Photos from the image-classification dataset "tree-bark" in the GitHub repository amidisturbing/tree-bark-data. Its 12 classes are: alder, beech, birch, chestnut, ginkgo biloba, hornbeam, horse chestnut, linden, oak, oriental plane, pine, spruce.

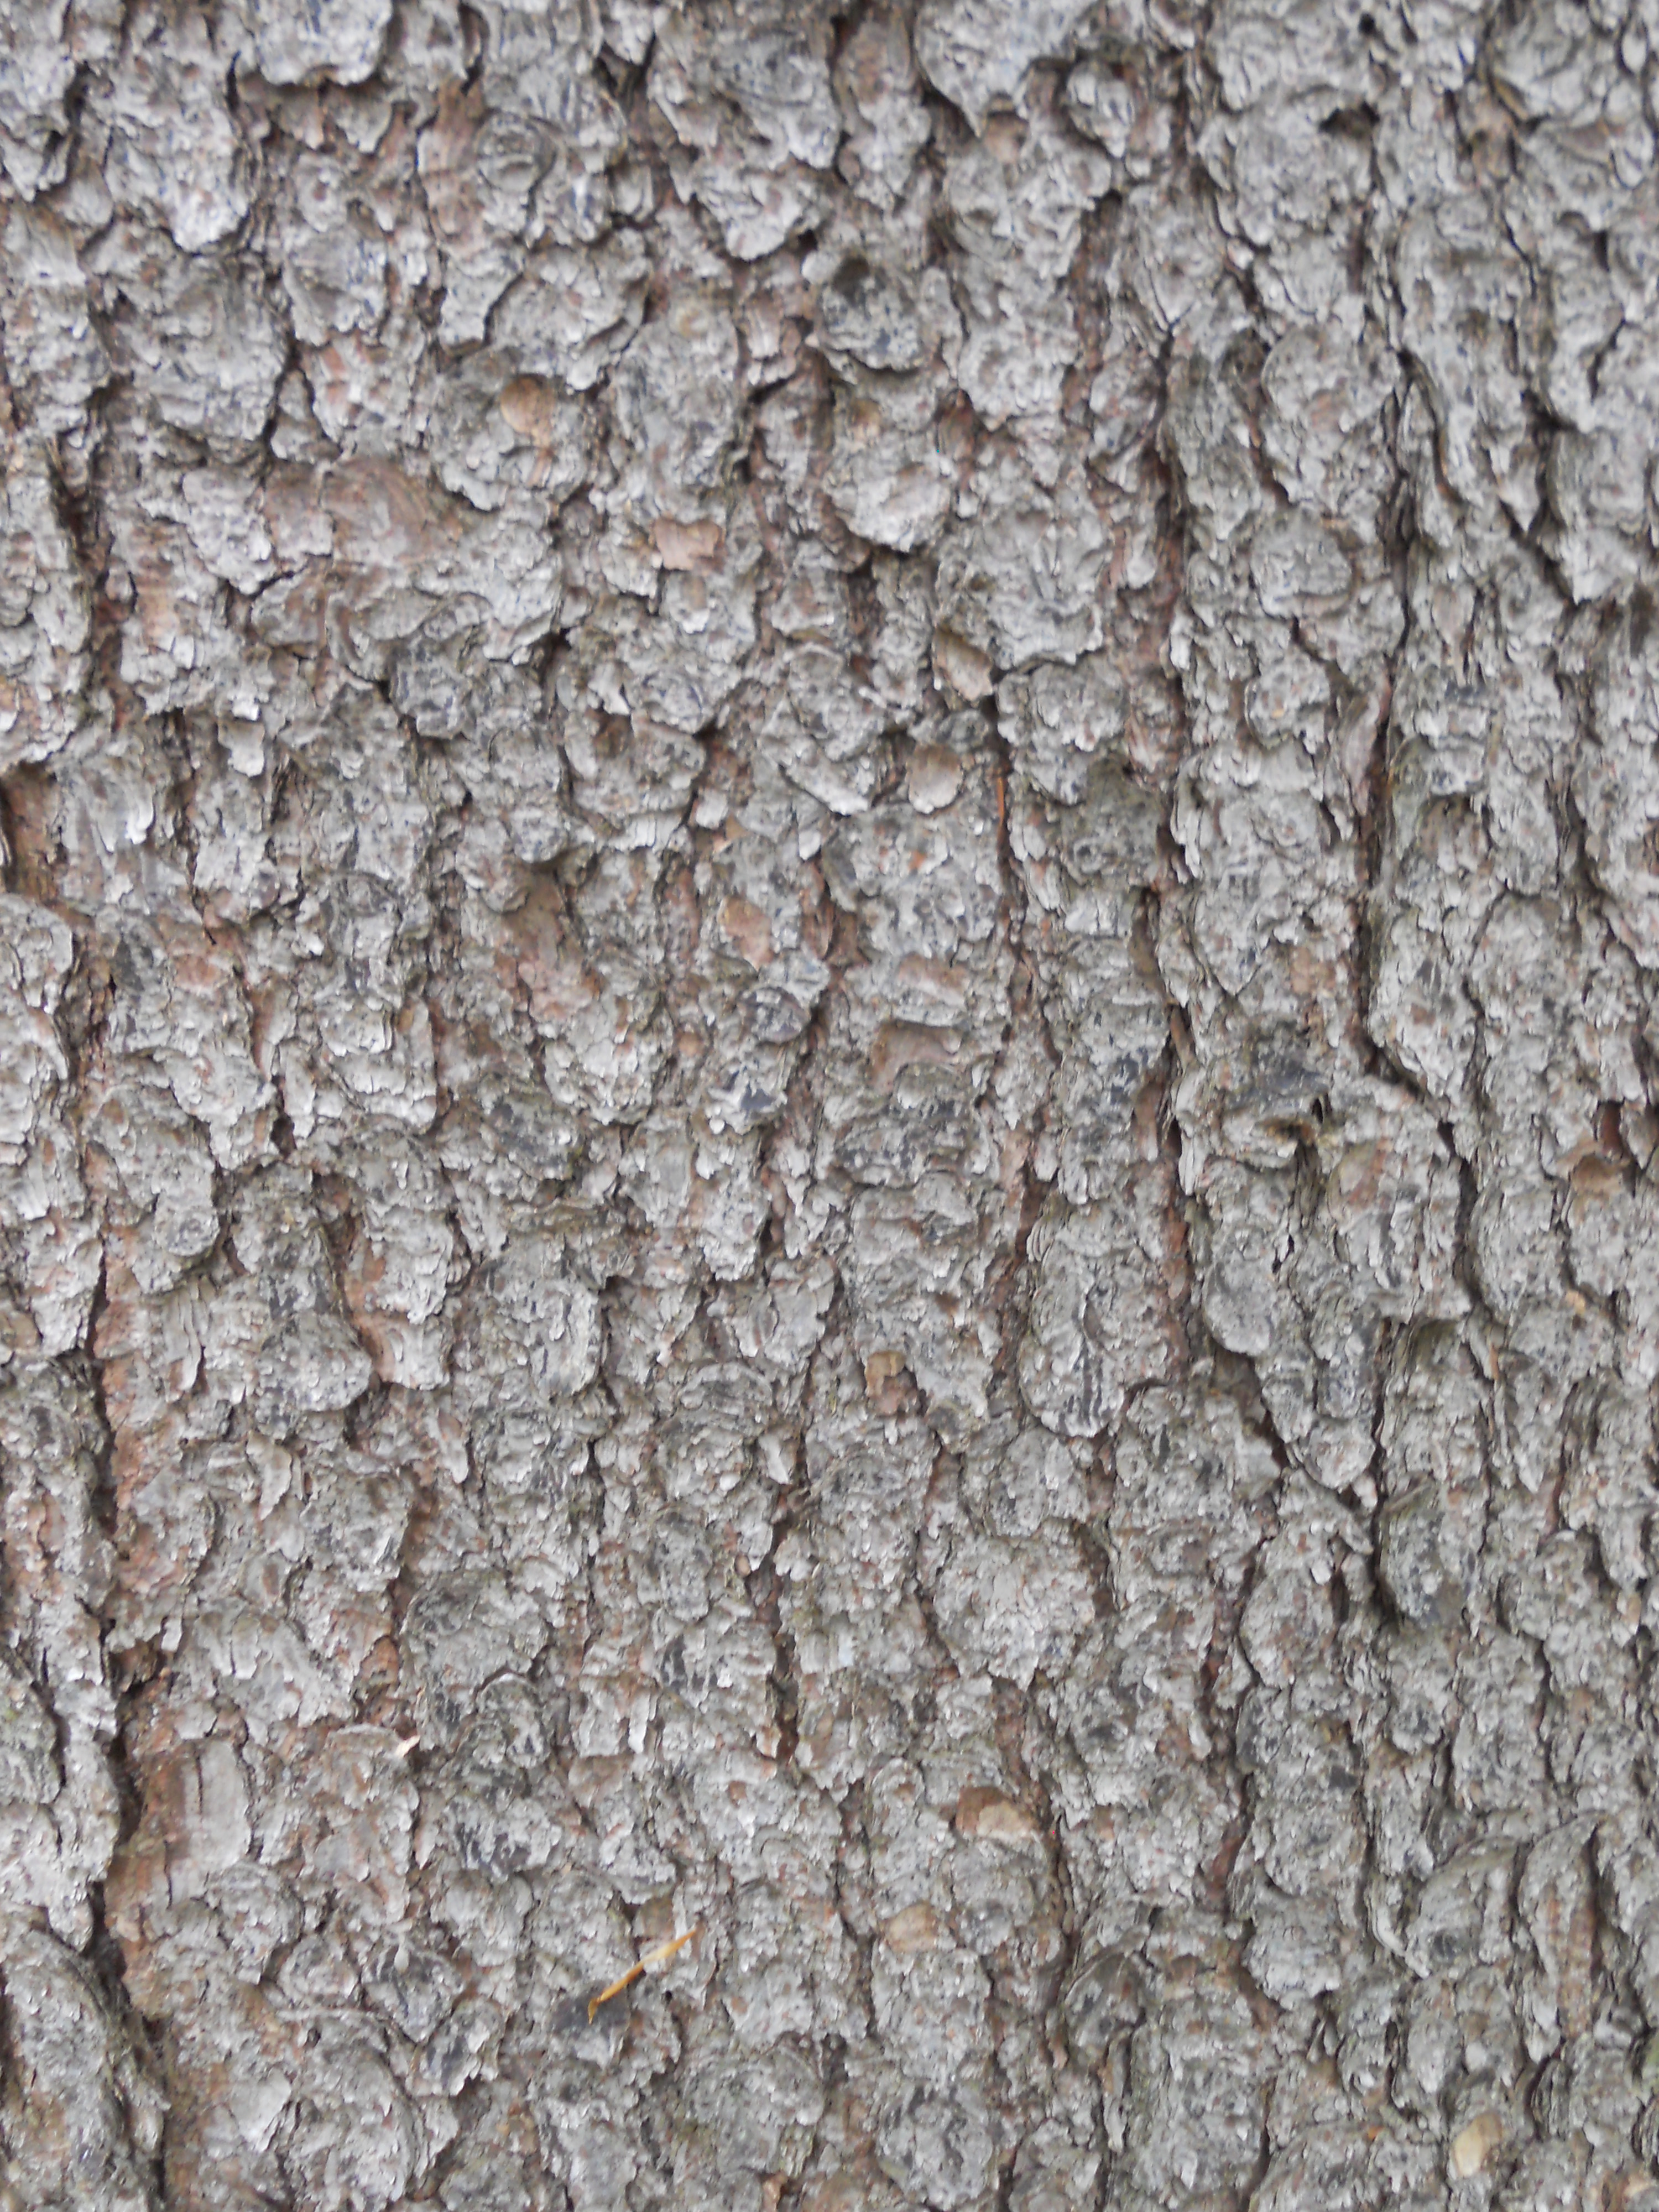
Label: spruce

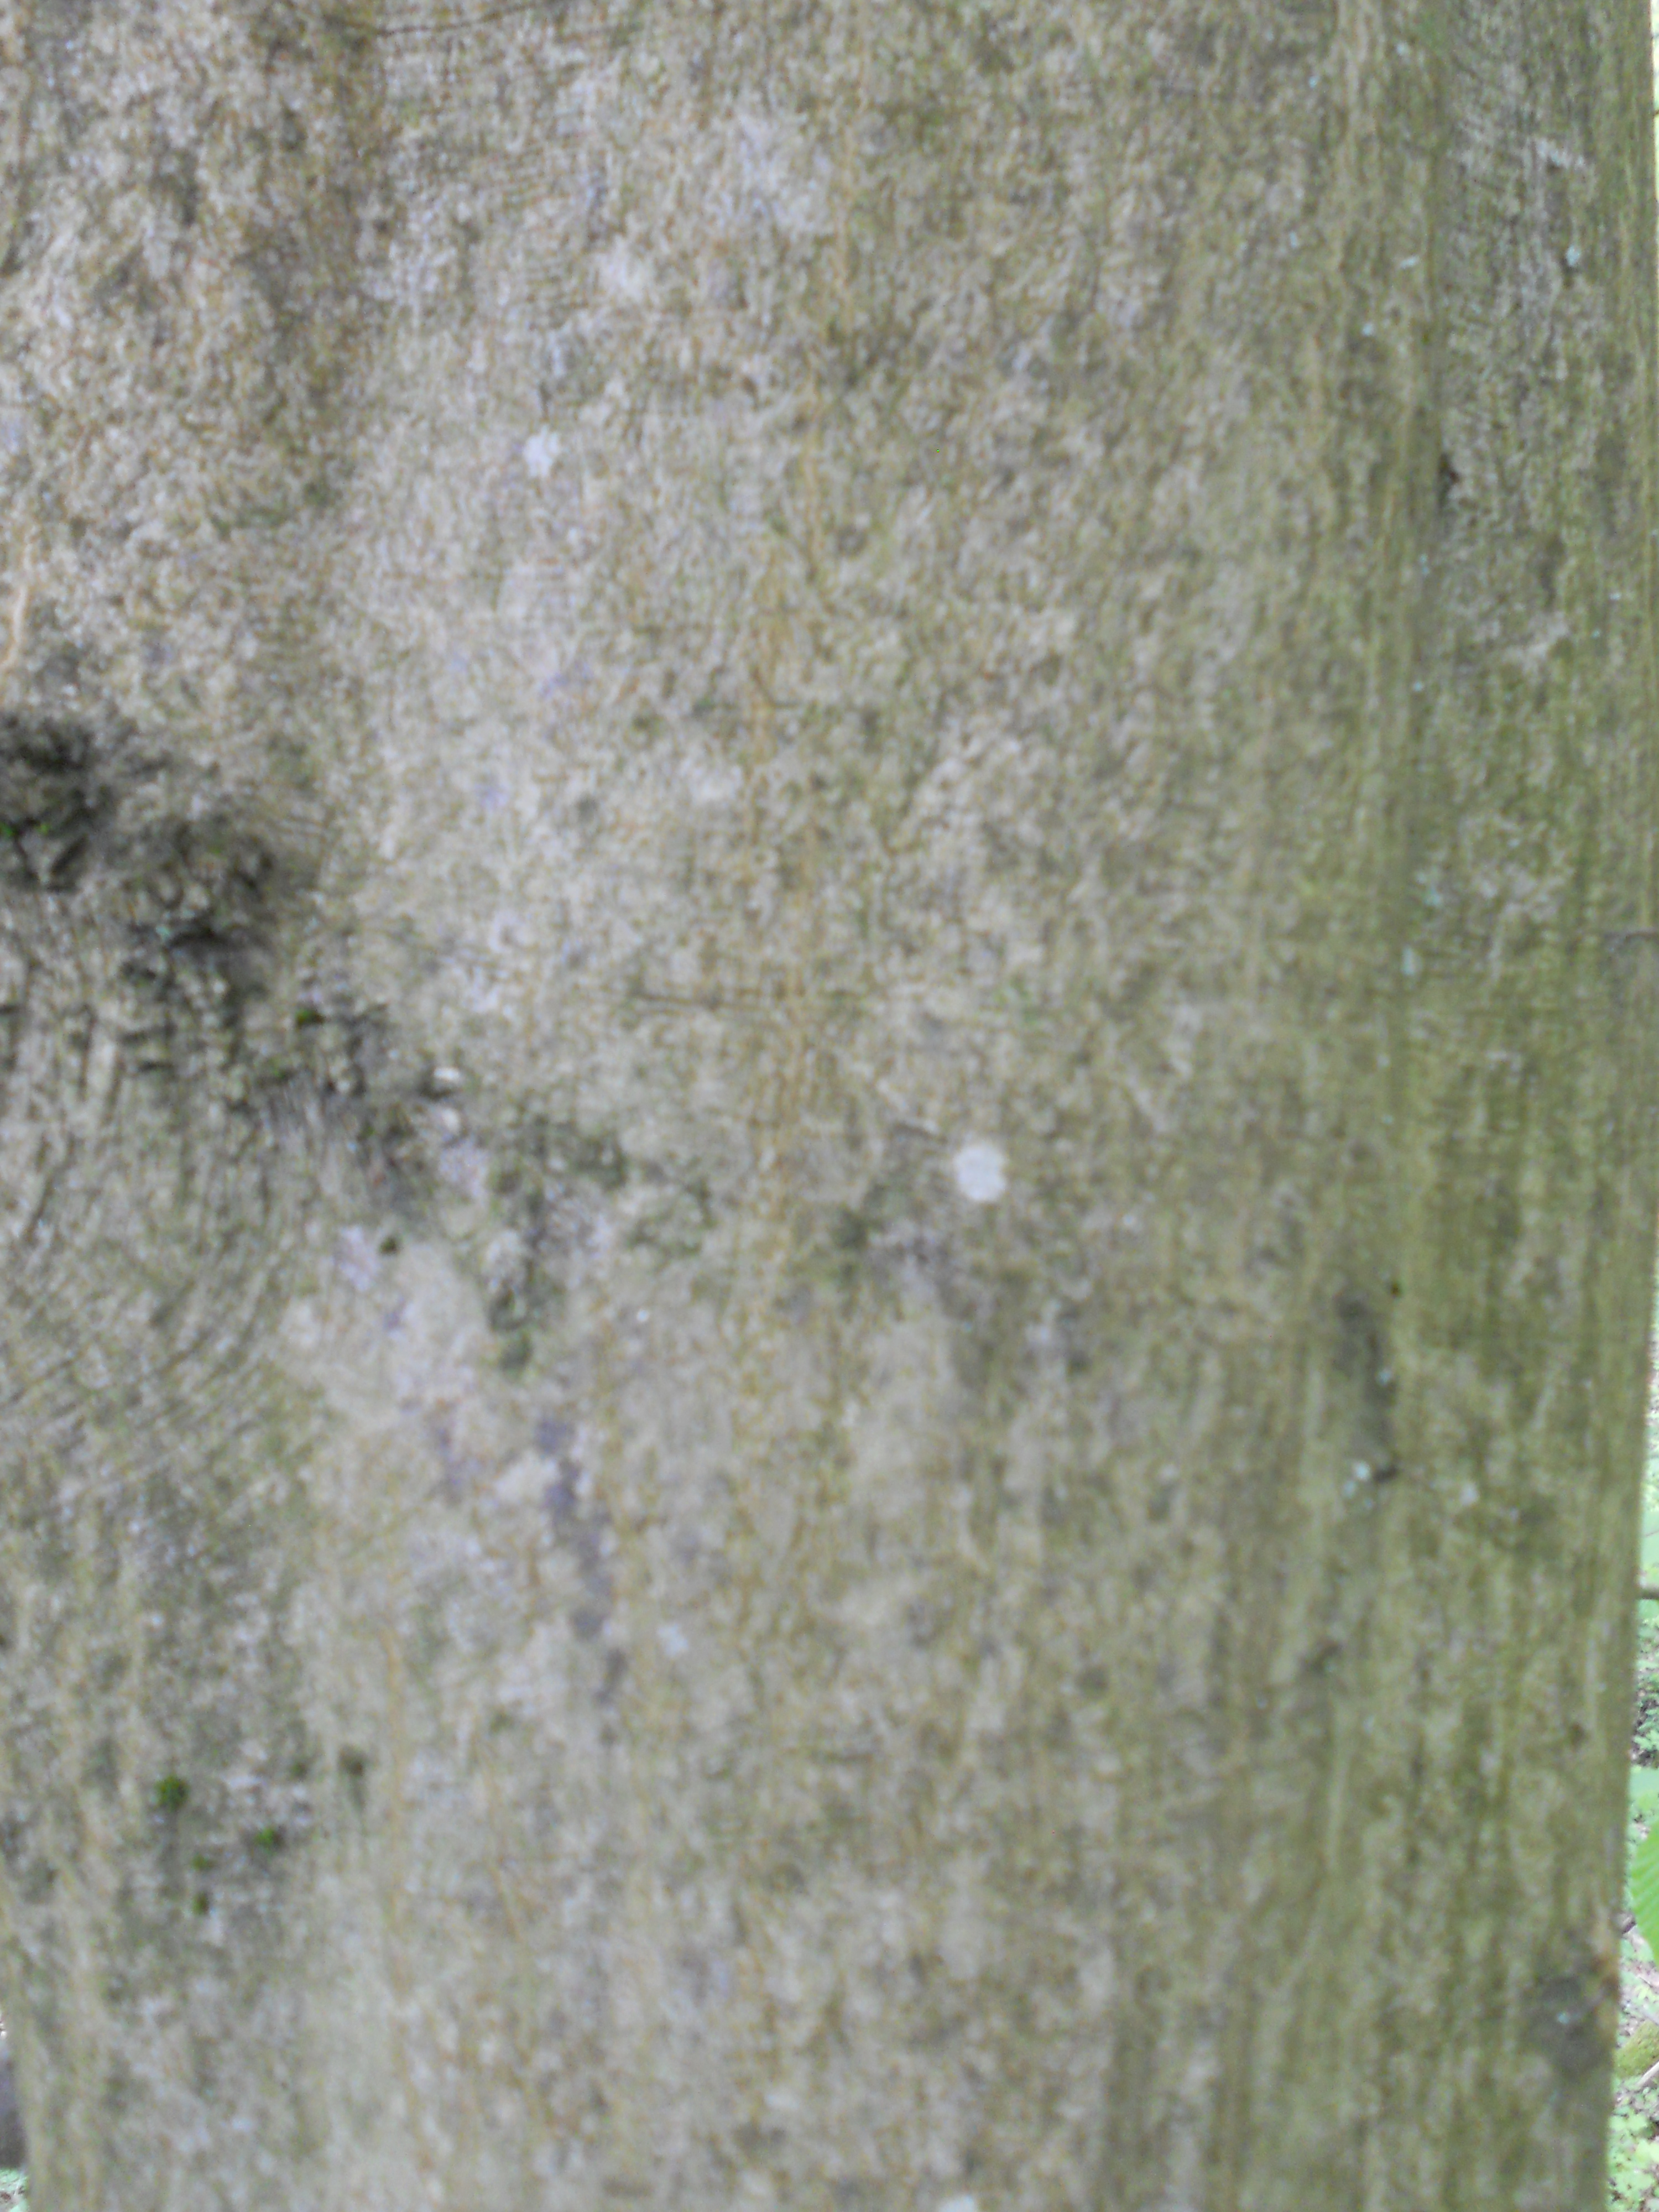
Label: hornbeam

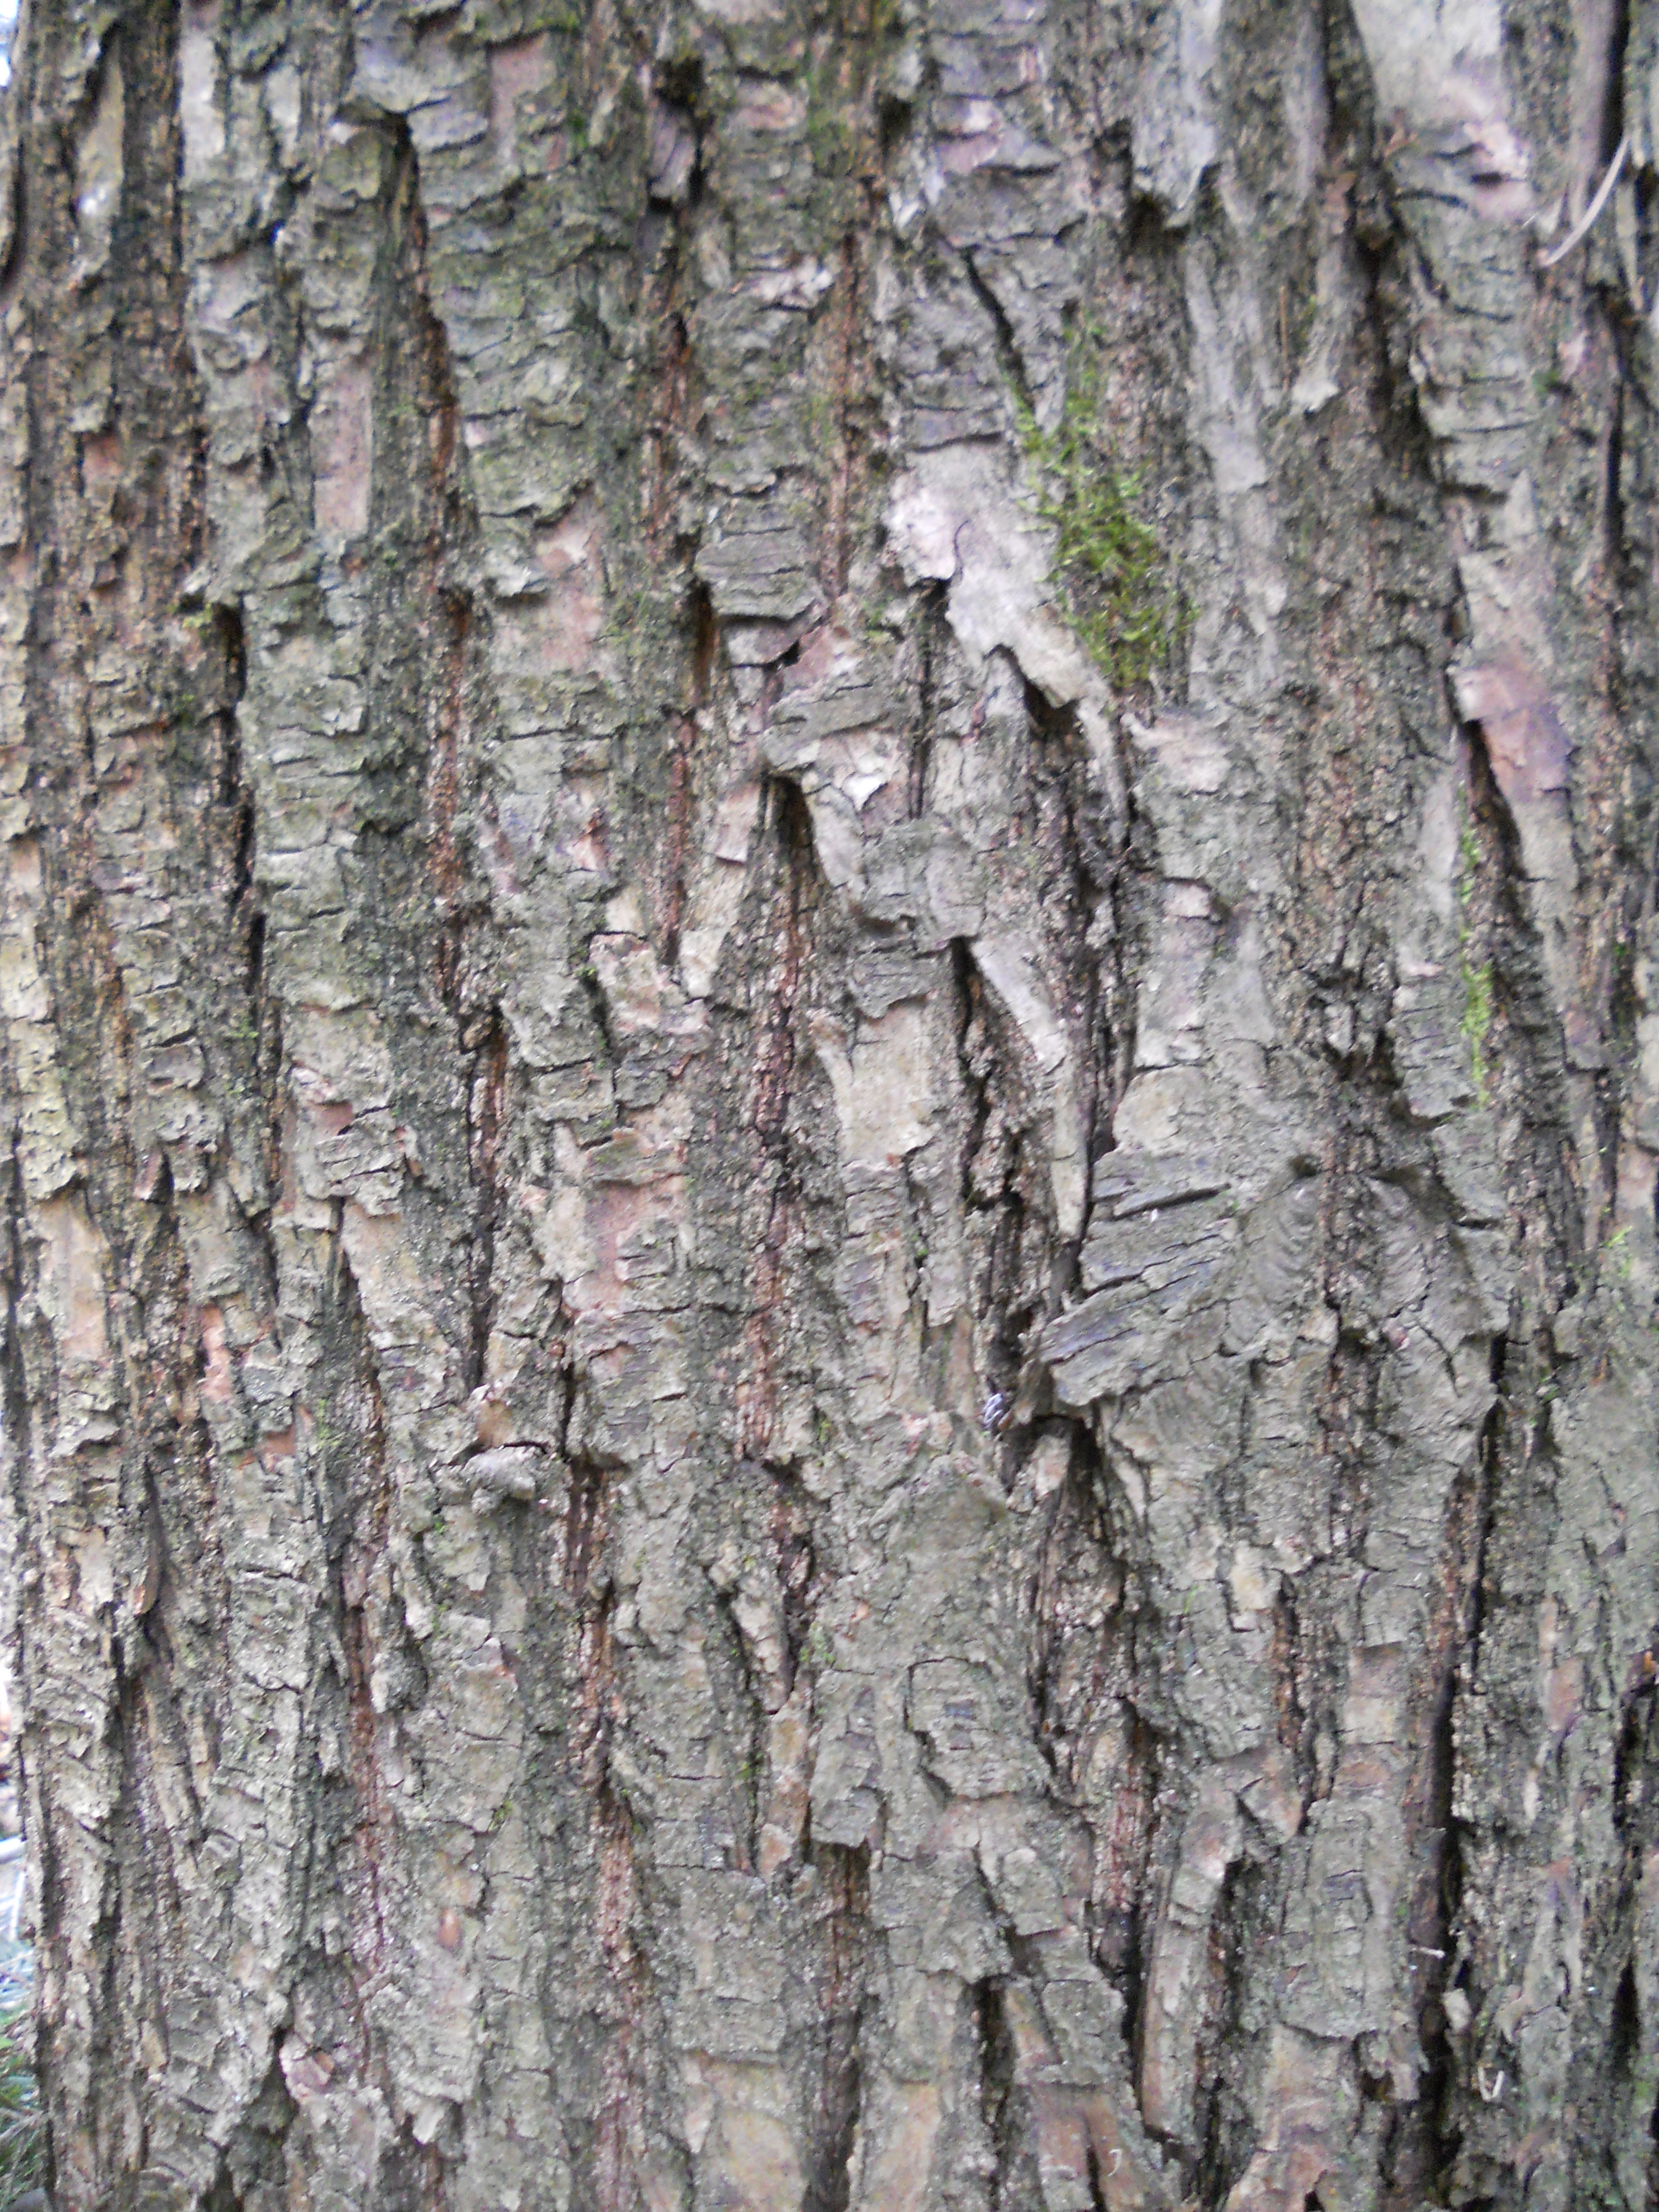
Label: chestnut

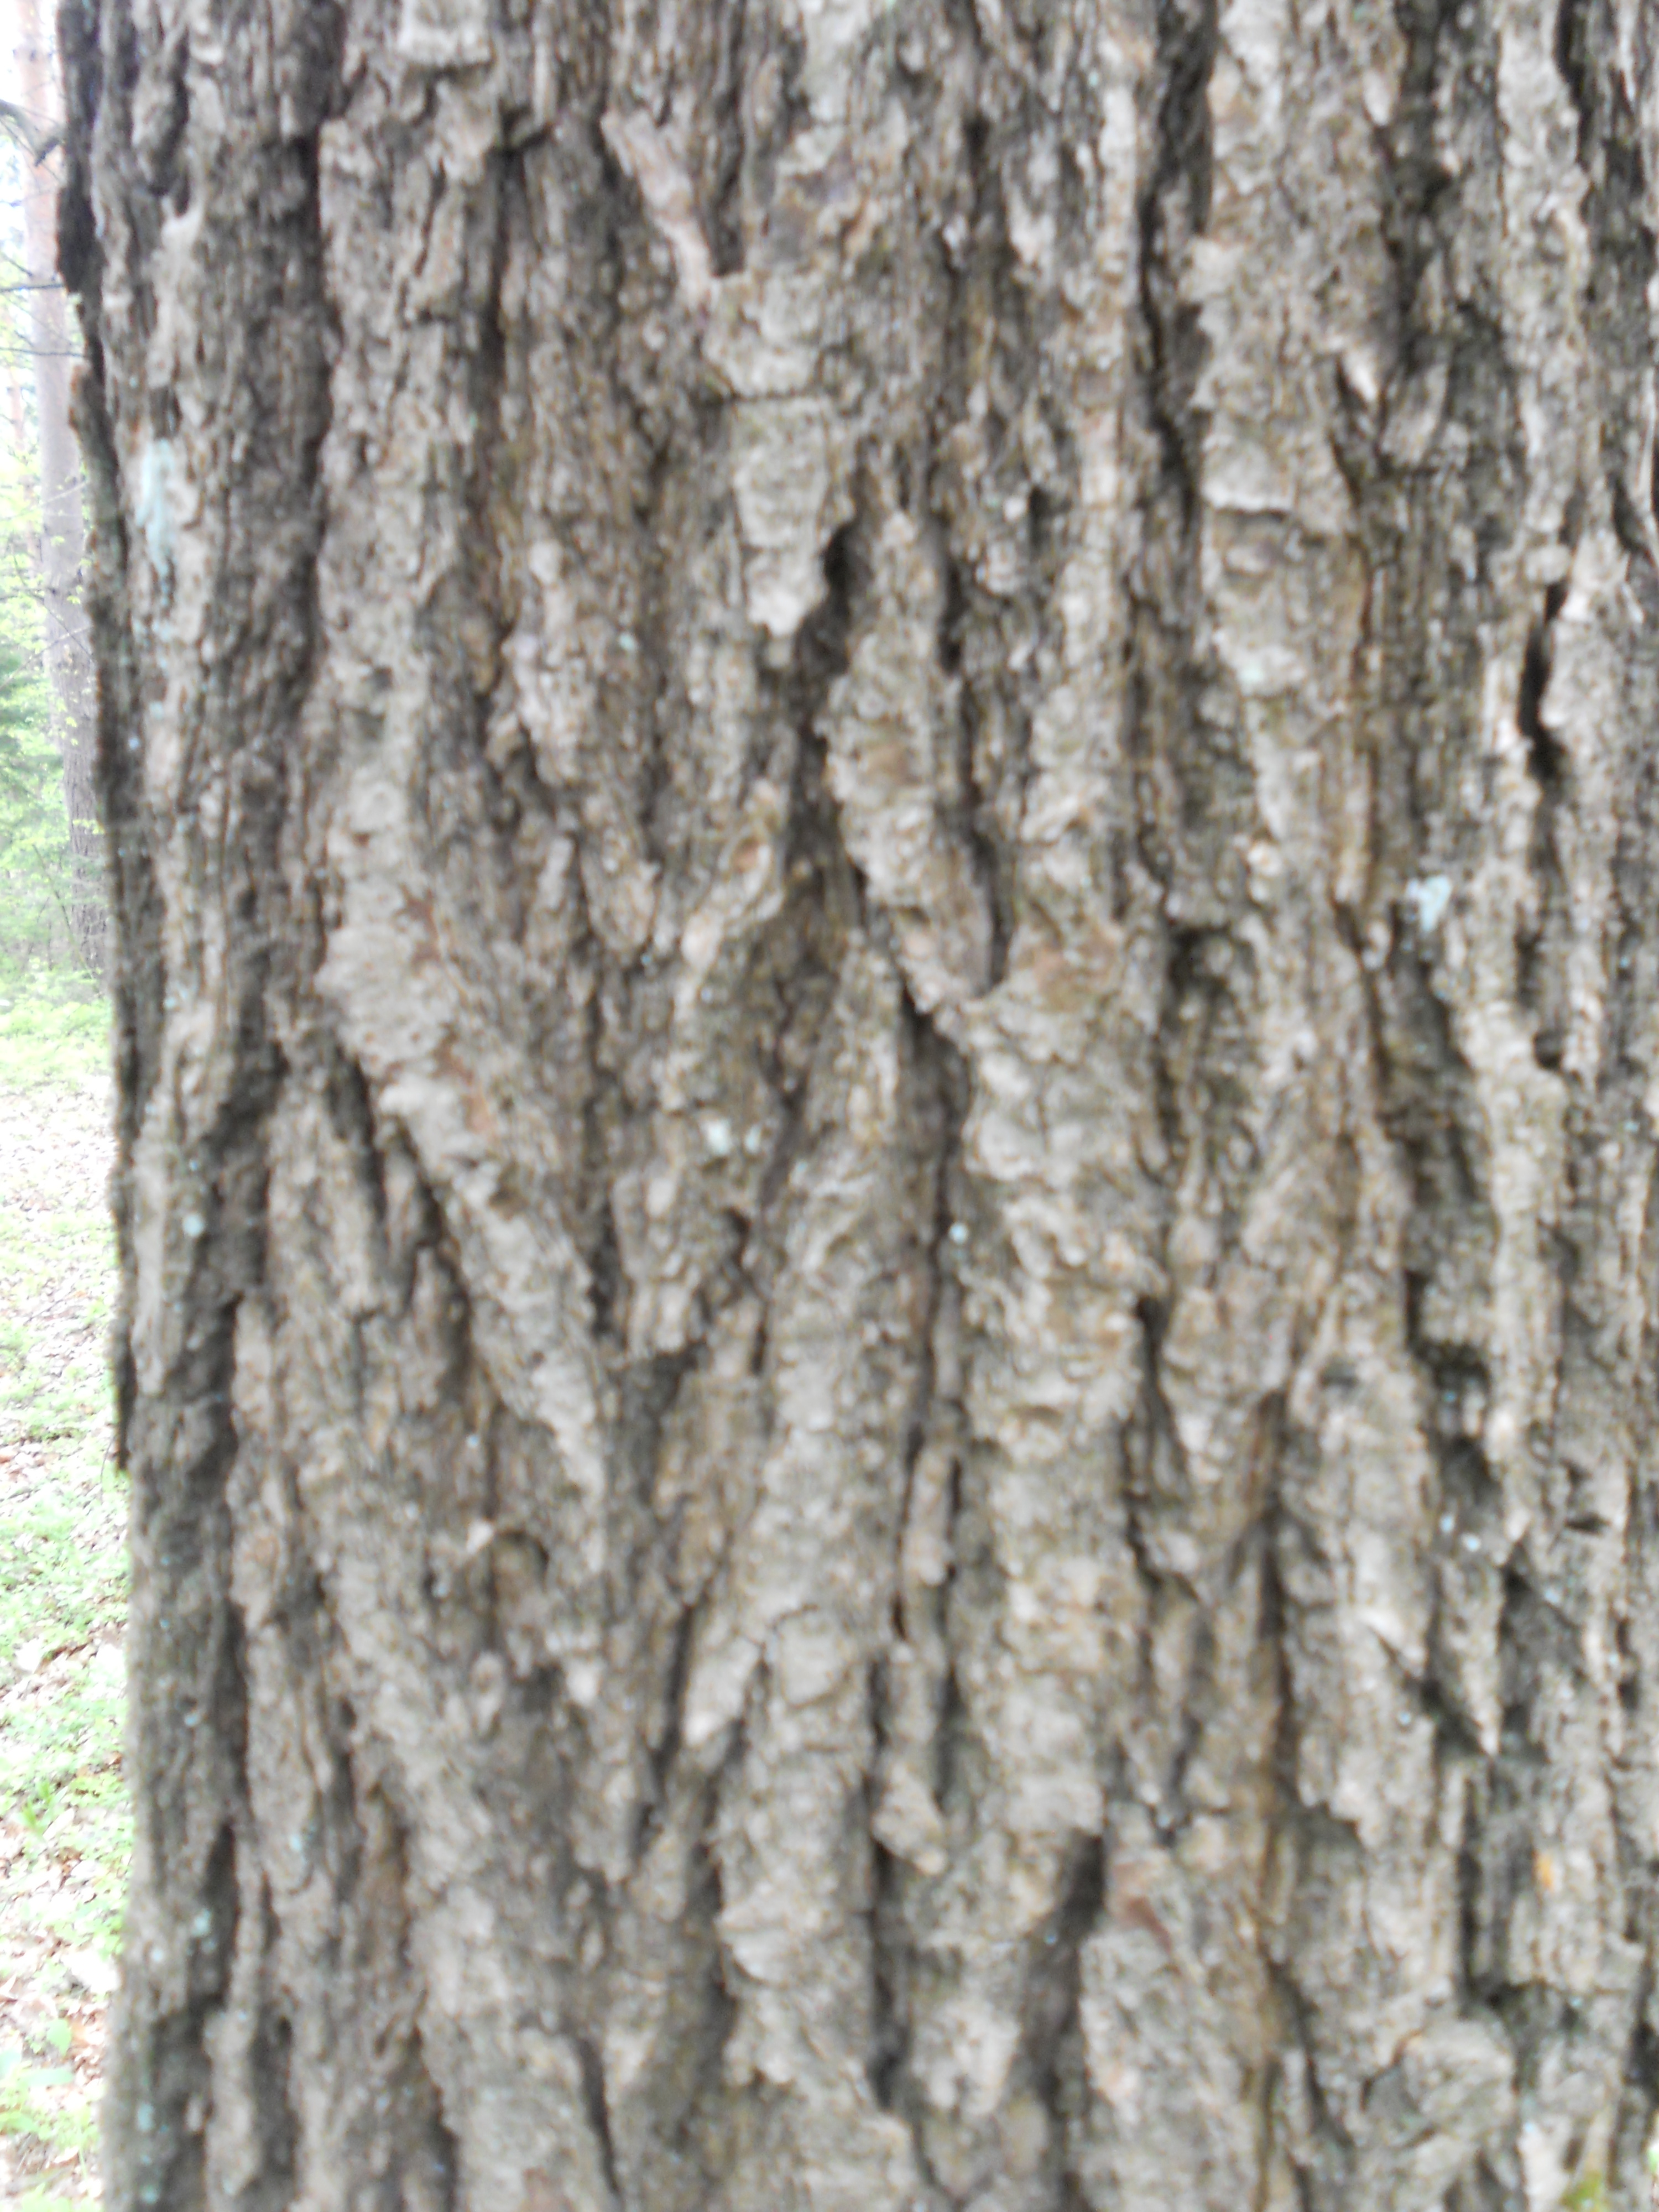
Label: oak

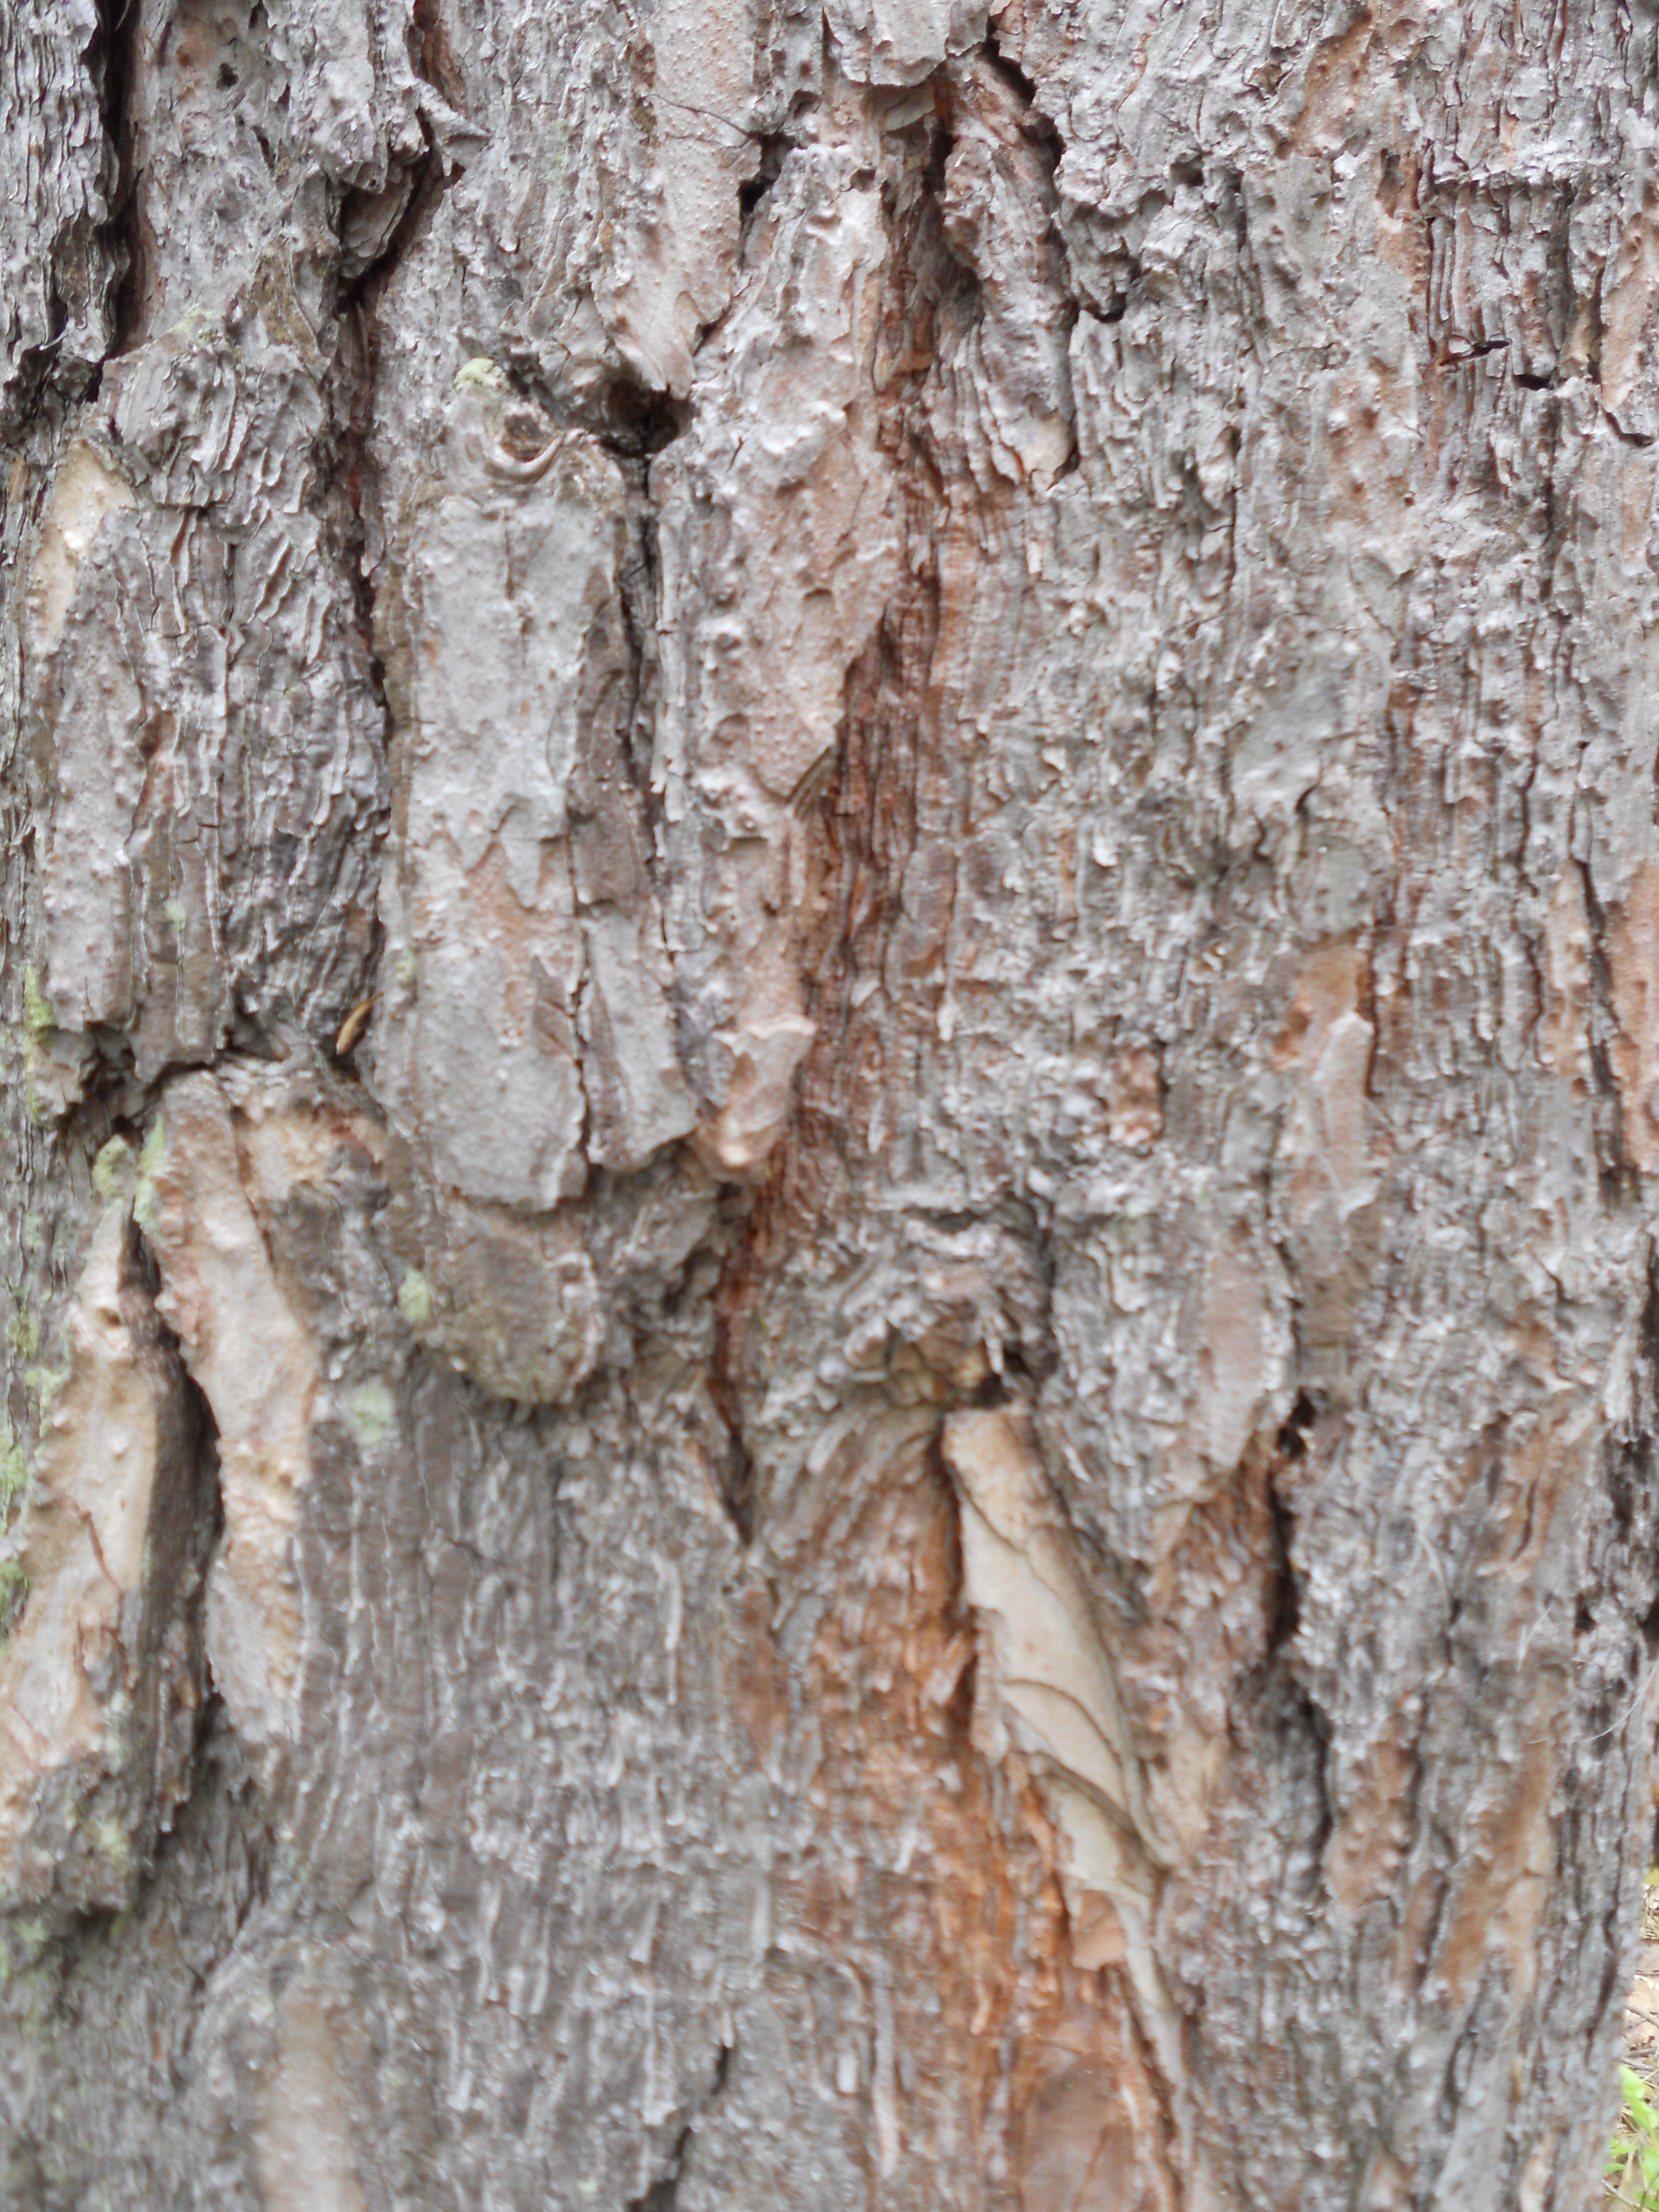
Label: pine

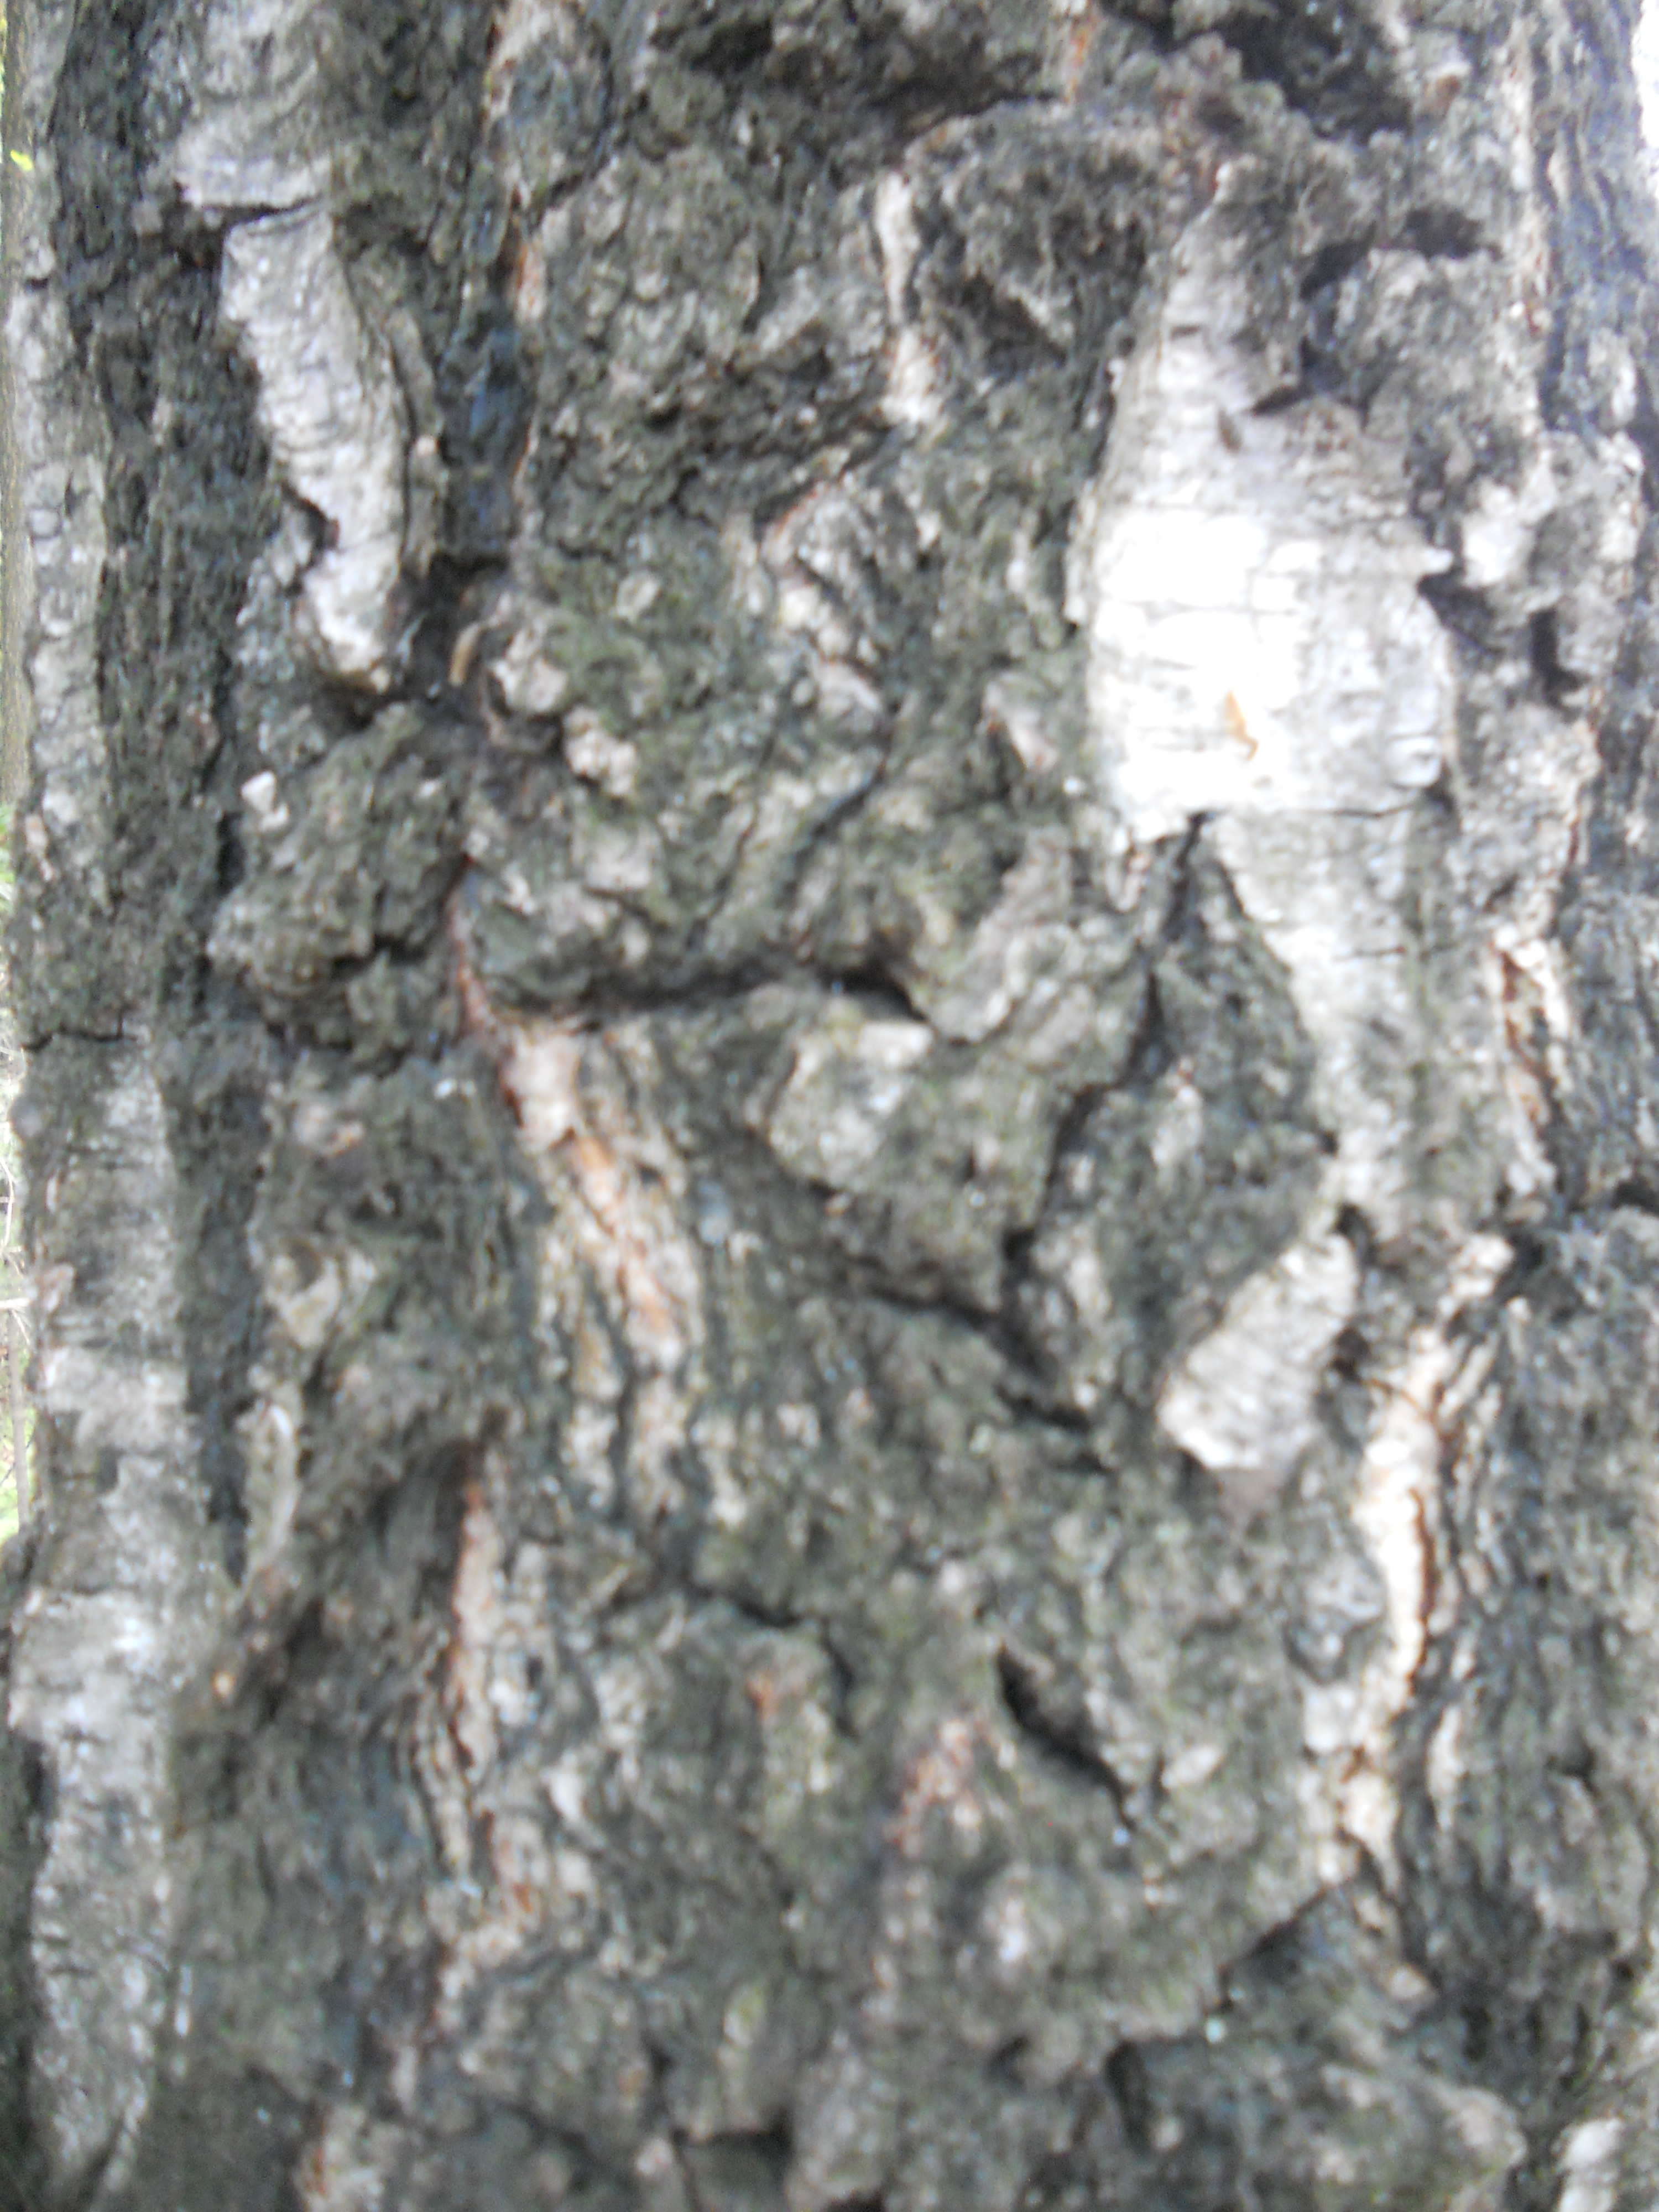
Label: birch
